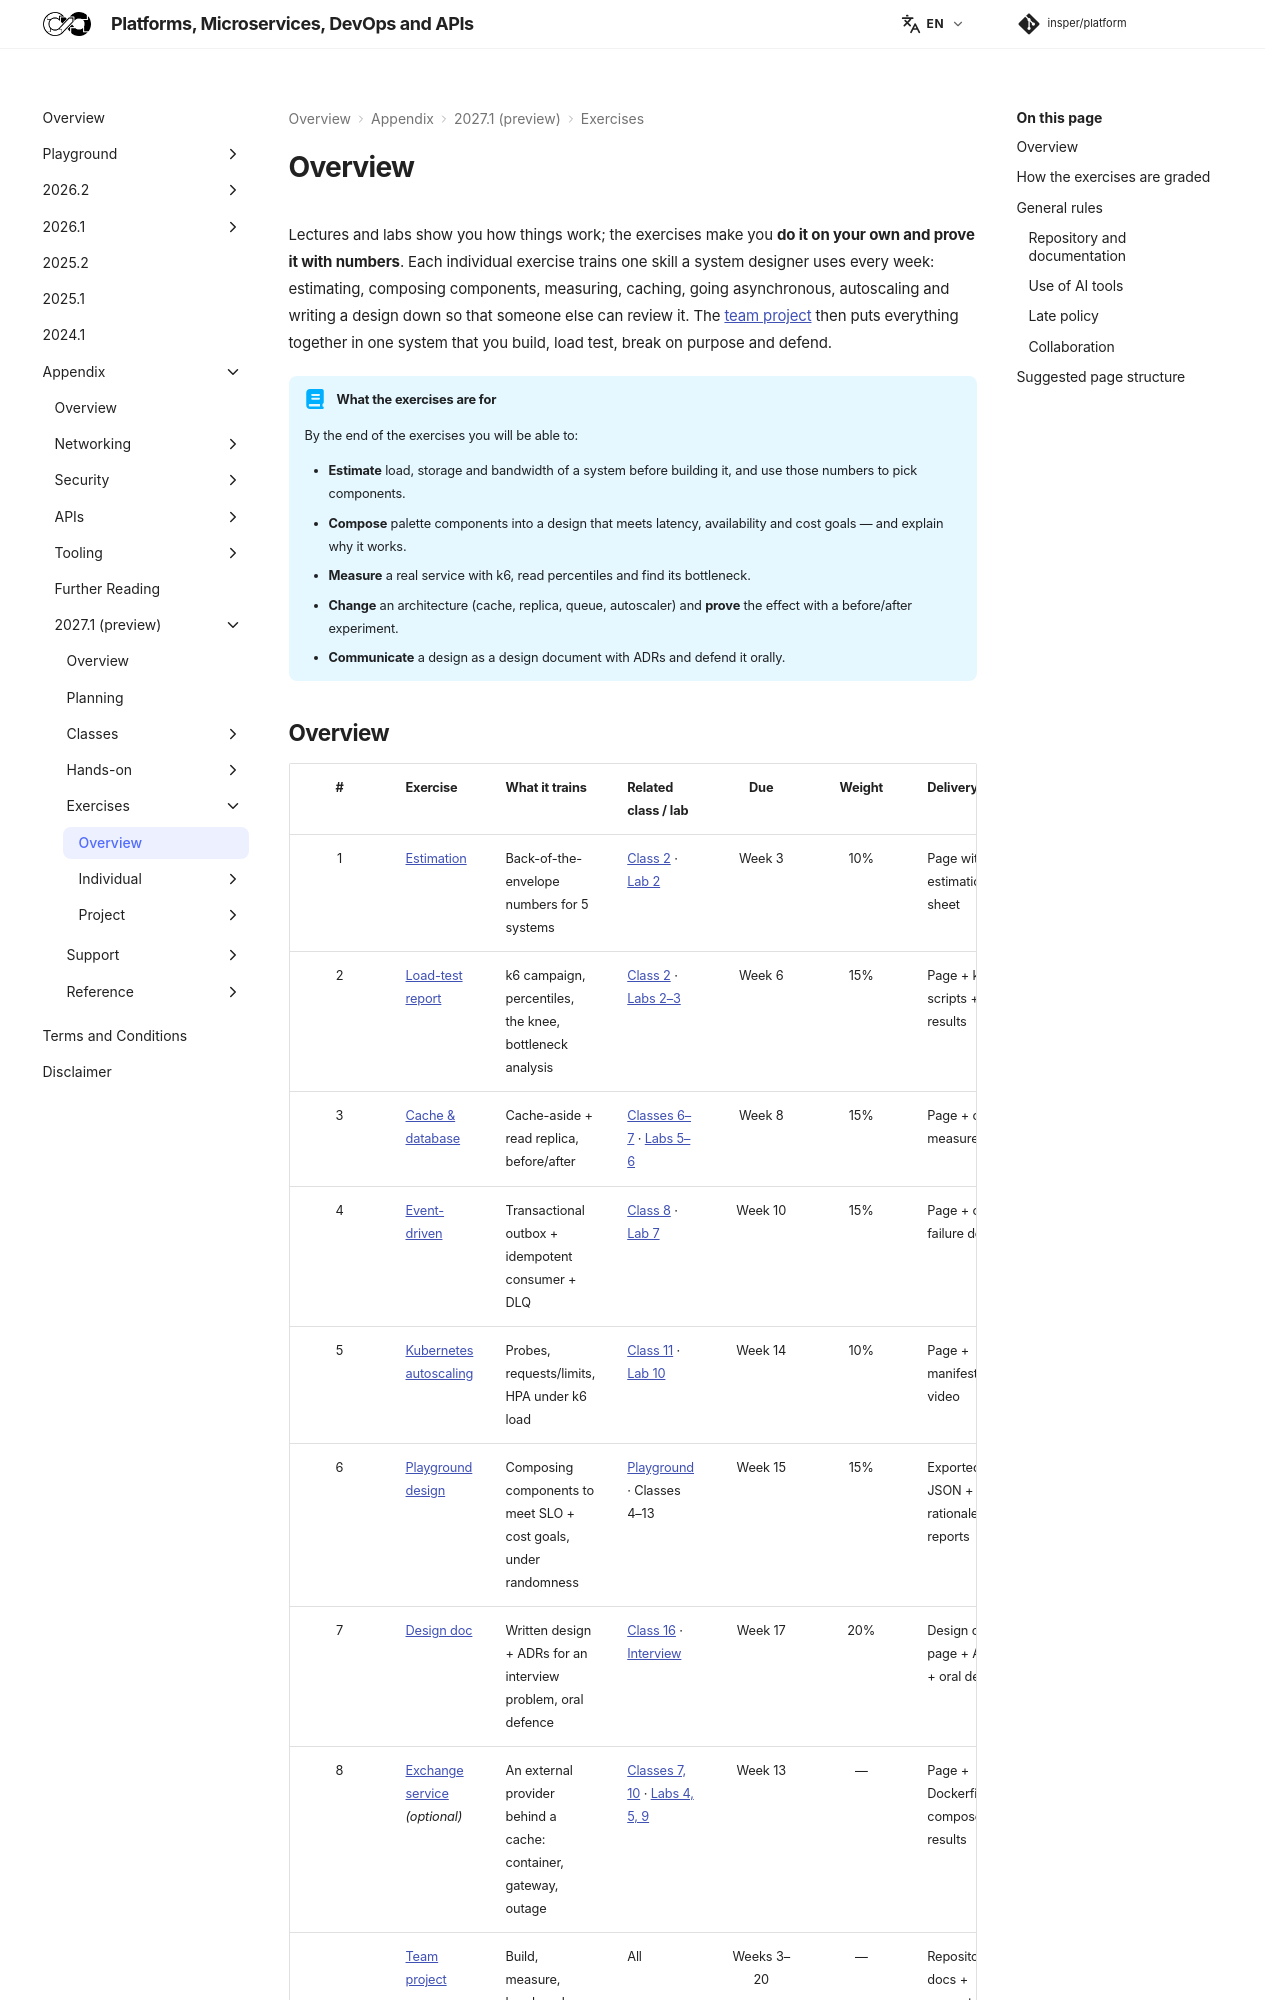

repository: Insper/platform · page: 2027.1/exercises/index.html · generator: mkdocs

Lectures and labs show you how things work; the exercises make you **do it on your own and prove it with numbers**. Each individual exercise trains one skill a system designer uses every week: estimating, composing components, measuring, caching, going asynchronous, autoscaling and writing a design down so that someone else can review it. The [team project](project/index.md) then puts everything together in one system that you build, load test, break on purpose and defend.

!!! abstract "What the exercises are for"

    By the end of the exercises you will be able to:

    - **Estimate** load, storage and bandwidth of a system before building it, and use those numbers to pick components.
    - **Compose** palette components into a design that meets latency, availability and cost goals — and explain why it works.
    - **Measure** a real service with k6, read percentiles and find its bottleneck.
    - **Change** an architecture (cache, replica, queue, autoscaler) and **prove** the effect with a before/after experiment.
    - **Communicate** a design as a design document with ADRs and defend it orally.
